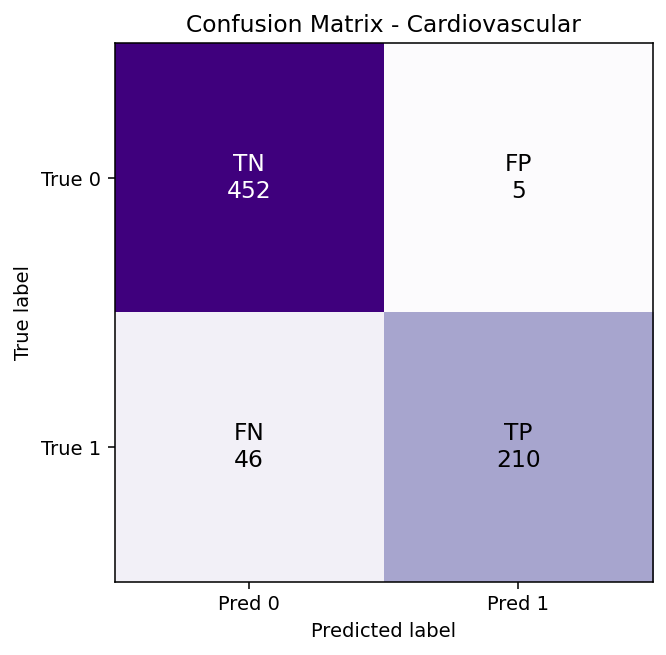

Source data for this figure (header and first rows):
, Pred 0, Pred 1
True 0, 452, 5
True 1, 46, 210
